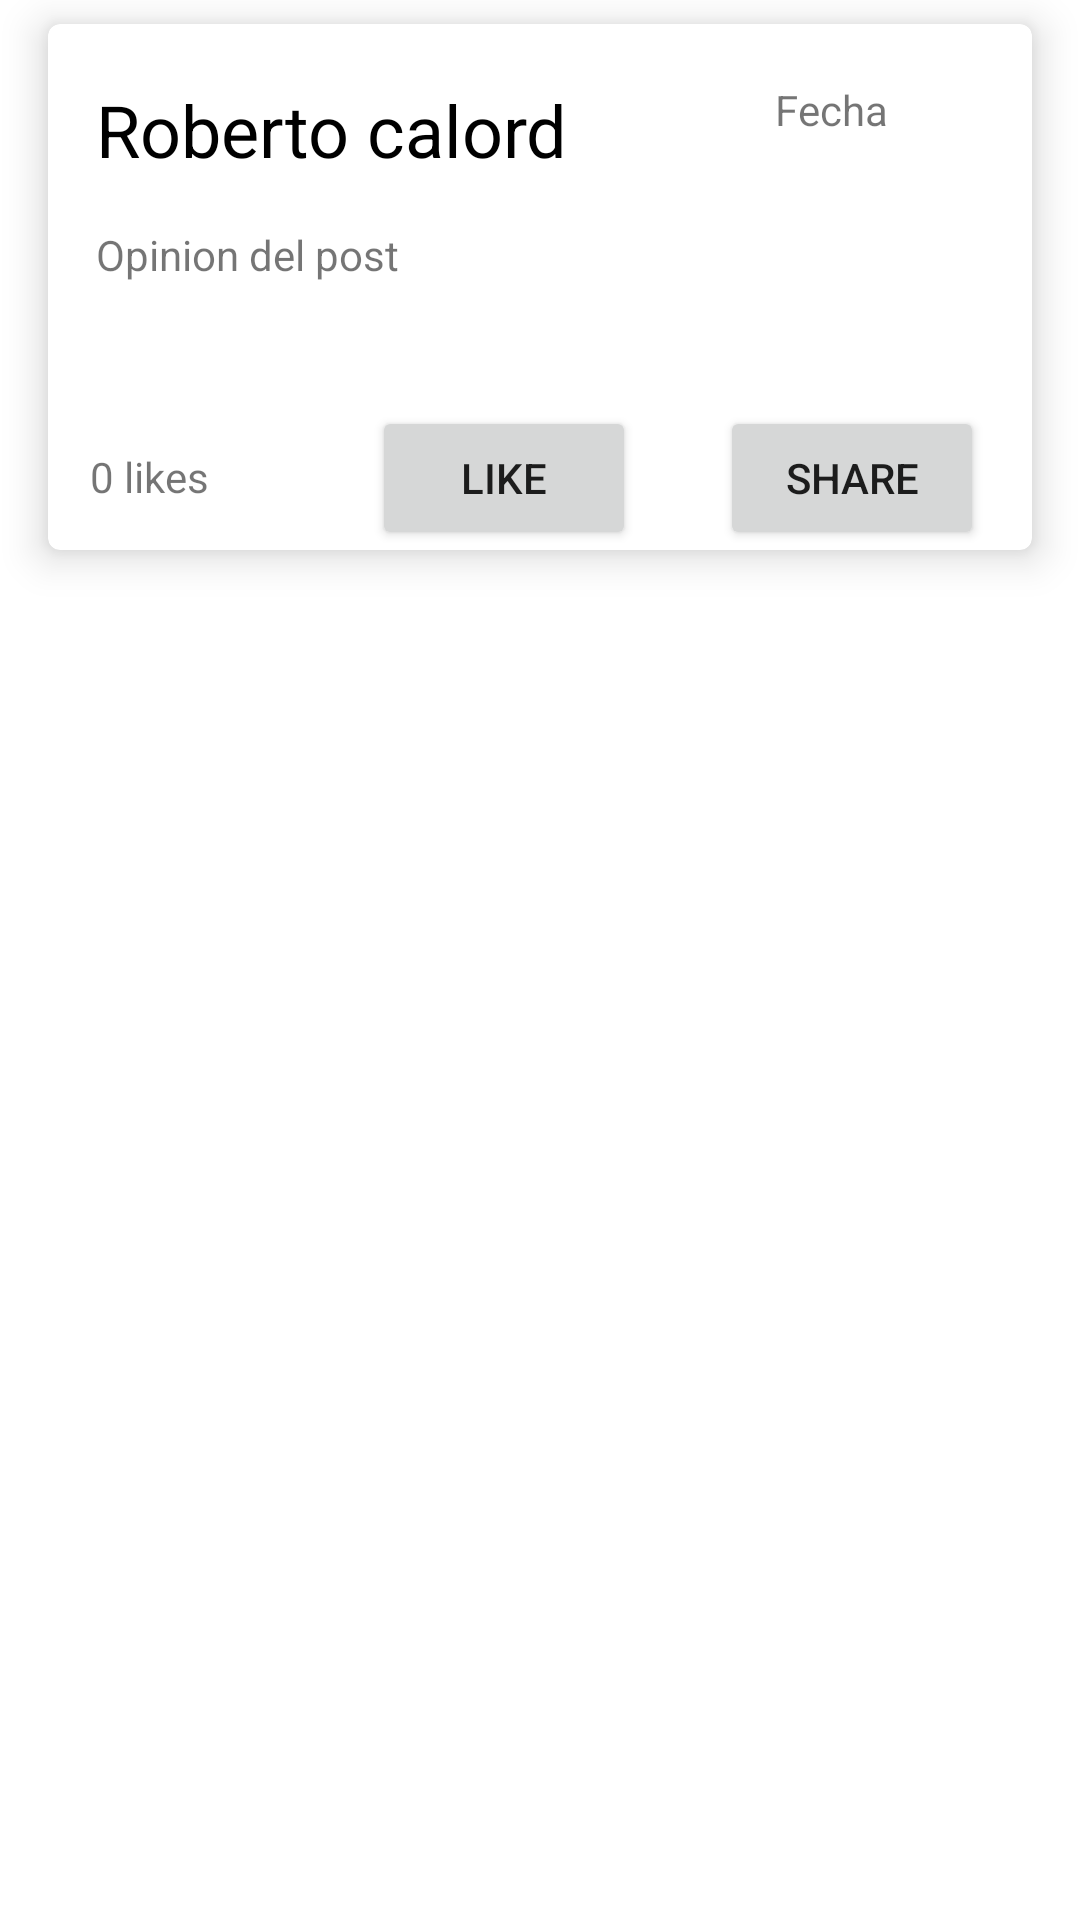

Write the Android layout XML for this screen, with the resource values it uses.
<!-- AndroidManifest.xml: application theme Theme.Ven -->
<!-- res/layout/card_post.xml -->
<?xml version="1.0" encoding="utf-8"?>
<androidx.constraintlayout.widget.ConstraintLayout xmlns:android="http://schemas.android.com/apk/res/android"
    xmlns:app="http://schemas.android.com/apk/res-auto"
    xmlns:tools="http://schemas.android.com/tools"
    android:layout_width="match_parent"
    android:layout_height="match_parent">

    <androidx.cardview.widget.CardView
        android:layout_width="match_parent"
        android:layout_height="wrap_content"
        android:layout_marginStart="16dp"
        android:layout_marginTop="8dp"
        android:layout_marginEnd="16dp"
        app:cardCornerRadius="4dp"
        app:cardElevation="8dp"
        app:layout_constraintEnd_toEndOf="parent"
        app:layout_constraintStart_toStartOf="parent"
        app:layout_constraintTop_toTopOf="parent">

        <androidx.constraintlayout.widget.ConstraintLayout
            android:layout_width="match_parent"
            android:layout_height="match_parent">

            <Button
                android:id="@+id/btn_like_card"
                android:layout_width="wrap_content"
                android:layout_height="wrap_content"
                android:layout_marginStart="80dp"
                android:layout_marginTop="76dp"
                android:text="Like"
                app:layout_constraintEnd_toStartOf="@+id/btn_share_card"
                app:layout_constraintStart_toStartOf="parent"
                app:layout_constraintTop_toBottomOf="@+id/name_et_card" />

            <TextView
                android:id="@+id/tv_post_card"
                android:layout_width="match_parent"
                android:layout_height="wrap_content"
                android:layout_marginStart="16dp"
                android:layout_marginTop="16dp"
                android:text="Opinion del post"
                app:layout_constraintEnd_toEndOf="parent"
                app:layout_constraintStart_toStartOf="parent"
                app:layout_constraintTop_toBottomOf="@+id/name_et_card" />

            <TextView
                android:id="@+id/date_et_card"
                android:layout_width="wrap_content"
                android:layout_height="wrap_content"
                android:layout_marginTop="19dp"
                android:layout_marginEnd="48dp"
                android:text="Fecha"
                app:layout_constraintEnd_toEndOf="parent"
                app:layout_constraintTop_toTopOf="parent" />

            <TextView
                android:id="@+id/name_et_card"
                android:layout_width="wrap_content"
                android:layout_height="wrap_content"
                android:layout_marginStart="16dp"
                android:layout_marginTop="19dp"
                android:text="Roberto calord"
                android:textColor="#000000"
                android:textSize="24sp"
                app:layout_constraintStart_toStartOf="parent"
                app:layout_constraintTop_toTopOf="parent" />

            <Button
                android:id="@+id/btn_share_card"
                android:layout_width="wrap_content"
                android:layout_height="wrap_content"
                android:layout_marginTop="76dp"
                android:layout_marginEnd="16dp"
                android:text="Share"
                app:layout_constraintEnd_toEndOf="parent"
                app:layout_constraintTop_toBottomOf="@+id/name_et_card" />

            <TextView
                android:id="@+id/tv_likes_card"
                android:layout_width="wrap_content"
                android:layout_height="wrap_content"
                android:layout_marginStart="14dp"
                android:layout_marginTop="55dp"
                android:text="0 likes"
                app:layout_constraintStart_toStartOf="parent"
                app:layout_constraintTop_toBottomOf="@+id/tv_post_card" />


        </androidx.constraintlayout.widget.ConstraintLayout>


    </androidx.cardview.widget.CardView>

</androidx.constraintlayout.widget.ConstraintLayout>
<!-- resources referenced by this layout -->
<resources>
  <style name="Theme.Ven" parent="Theme.MaterialComponents.DayNight.DarkActionBar">
          
          <item name="colorPrimary">@color/purple_500</item>
          <item name="colorPrimaryVariant">@color/purple_700</item>
          <item name="colorOnPrimary">@color/white</item>
          
          <item name="colorSecondary">@color/teal_200</item>
          <item name="colorSecondaryVariant">@color/teal_700</item>
          <item name="colorOnSecondary">@color/black</item>
          
          <item name="android:statusBarColor" tools:targetApi="l">?attr/colorPrimaryVariant</item>
          
      </style>
  <!-- not gathered from this repository: default colours our renderer supplied (Android Studio template values) -->
  <color name="purple_500">#FF6200EE</color>
  <color name="purple_700">#FF3700B3</color>
  <color name="teal_200">#FF03DAC5</color>
  <color name="teal_700">#FF018786</color>
  <color name="black">#FF000000</color>
  <color name="white">#FFFFFFFF</color>
</resources>
